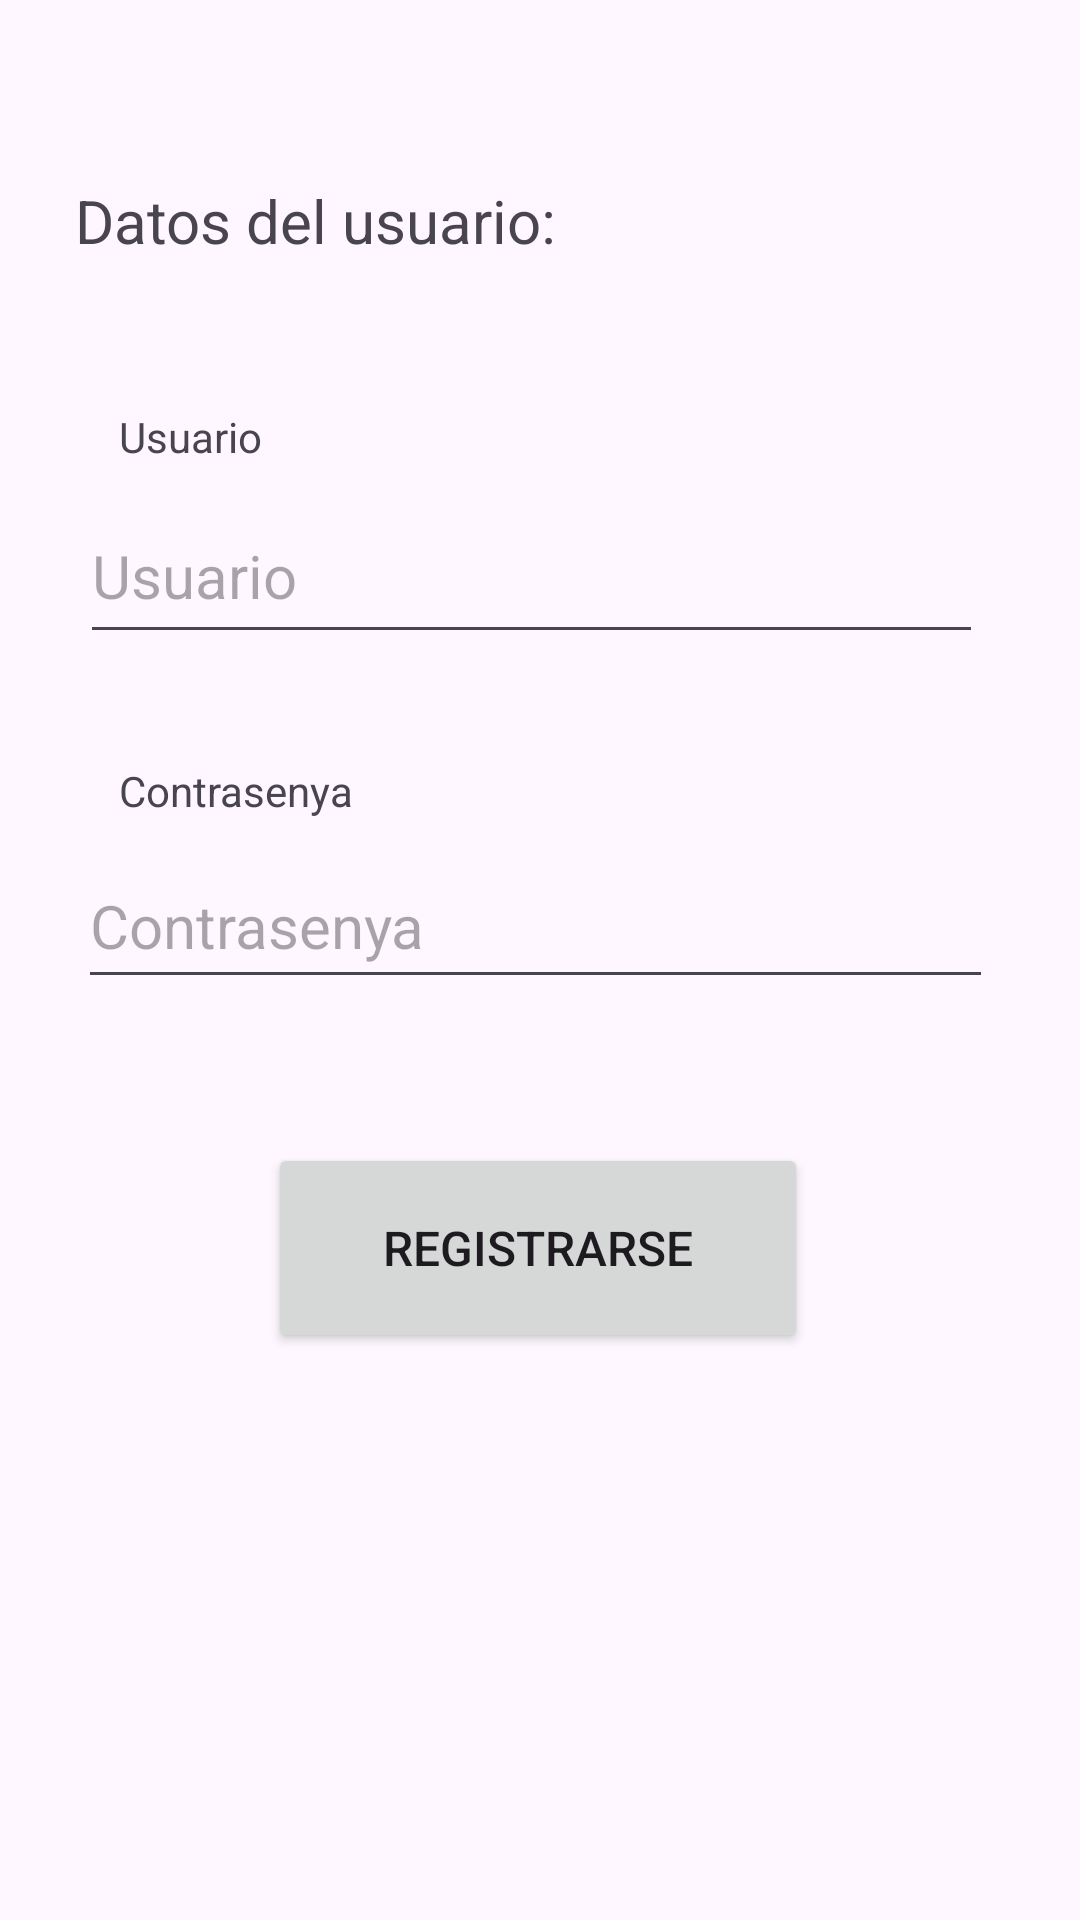

This screen was rendered from an Android layout file. Write that file and the resources it references.
<!-- AndroidManifest.xml: application theme Theme.FilmotecaDanielGarcia -->
<!-- res/layout/activity_sign_up.xml -->
<?xml version="1.0" encoding="utf-8"?>
<androidx.constraintlayout.widget.ConstraintLayout xmlns:android="http://schemas.android.com/apk/res/android"
    xmlns:app="http://schemas.android.com/apk/res-auto"
    xmlns:tools="http://schemas.android.com/tools"
    android:layout_width="match_parent"
    android:layout_height="match_parent"
    tools:context=".SignUpActivity">

    <Button
        android:id="@+id/btnSignUp"
        android:layout_width="180dp"
        android:layout_height="70dp"
        android:layout_marginTop="48dp"
        android:insetTop="0dp"
        android:insetBottom="0dp"
        android:text="@string/Registro"
        android:textSize="16dp"
        app:cornerRadius="0dp"
        app:icon="@android:drawable/ic_menu_save"
        app:layout_constraintEnd_toEndOf="parent"
        app:layout_constraintHorizontal_bias="0.497"
        app:layout_constraintStart_toStartOf="parent"
        app:layout_constraintTop_toBottomOf="@+id/txtPasswordSignUp" />

    <TextView
        android:id="@+id/txtUserSignUp_default"
        android:layout_width="161dp"
        android:layout_height="27dp"
        android:layout_marginTop="44dp"
        android:text="@string/usuario"
        app:layout_constraintEnd_toEndOf="parent"
        app:layout_constraintHorizontal_bias="0.2"
        app:layout_constraintStart_toStartOf="parent"
        app:layout_constraintTop_toBottomOf="@+id/txtUserDataSignUp_default" />

    <EditText
        android:id="@+id/txtPasswordSignUp"
        android:layout_width="305dp"
        android:layout_height="52dp"
        android:ems="10"
        android:hint="@string/contrasenya"
        android:inputType="textPassword"
        android:textSize="20dp"
        app:layout_constraintEnd_toEndOf="parent"
        app:layout_constraintHorizontal_bias="0.471"
        app:layout_constraintStart_toStartOf="parent"
        app:layout_constraintTop_toBottomOf="@+id/txtPasswordSignUp_default" />

    <EditText
        android:id="@+id/txtUsernameSignUp"
        android:layout_width="301dp"
        android:layout_height="55dp"
        android:ems="10"
        android:hint="@string/usuario"
        android:inputType="text"
        android:textSize="20dp"
        app:layout_constraintEnd_toEndOf="parent"
        app:layout_constraintHorizontal_bias="0.454"
        app:layout_constraintStart_toStartOf="parent"
        app:layout_constraintTop_toBottomOf="@+id/txtUserSignUp_default" />

    <TextView
        android:id="@+id/txtPasswordSignUp_default"
        android:layout_width="161dp"
        android:layout_height="27dp"
        android:layout_marginTop="36dp"
        android:text="@string/contrasenya"
        app:layout_constraintEnd_toEndOf="parent"
        app:layout_constraintHorizontal_bias="0.2"
        app:layout_constraintStart_toStartOf="parent"
        app:layout_constraintTop_toBottomOf="@+id/txtUsernameSignUp" />

    <TextView
        android:id="@+id/txtUserDataSignUp_default"
        android:layout_width="309dp"
        android:layout_height="32dp"
        android:layout_marginTop="60dp"
        android:text="@string/datosUsuario"
        android:textSize="20dp"
        app:layout_constraintEnd_toEndOf="parent"
        app:layout_constraintHorizontal_bias="0.49"
        app:layout_constraintStart_toStartOf="parent"
        app:layout_constraintTop_toTopOf="parent" />

</androidx.constraintlayout.widget.ConstraintLayout>
<!-- resources referenced by this layout -->
<resources>
  <string name="Registro">REGISTRARSE</string>
  <string name="contrasenya">Contrasenya</string>
  <string name="datosUsuario">Datos del usuario:</string>
  <string name="usuario">Usuario</string>
  <style name="Theme.FilmotecaDanielGarcia" parent="Base.Theme.FilmotecaDanielGarcia" />
  <style name="Base.Theme.FilmotecaDanielGarcia" parent="Theme.Material3.DayNight">
          
          
      </style>
</resources>
